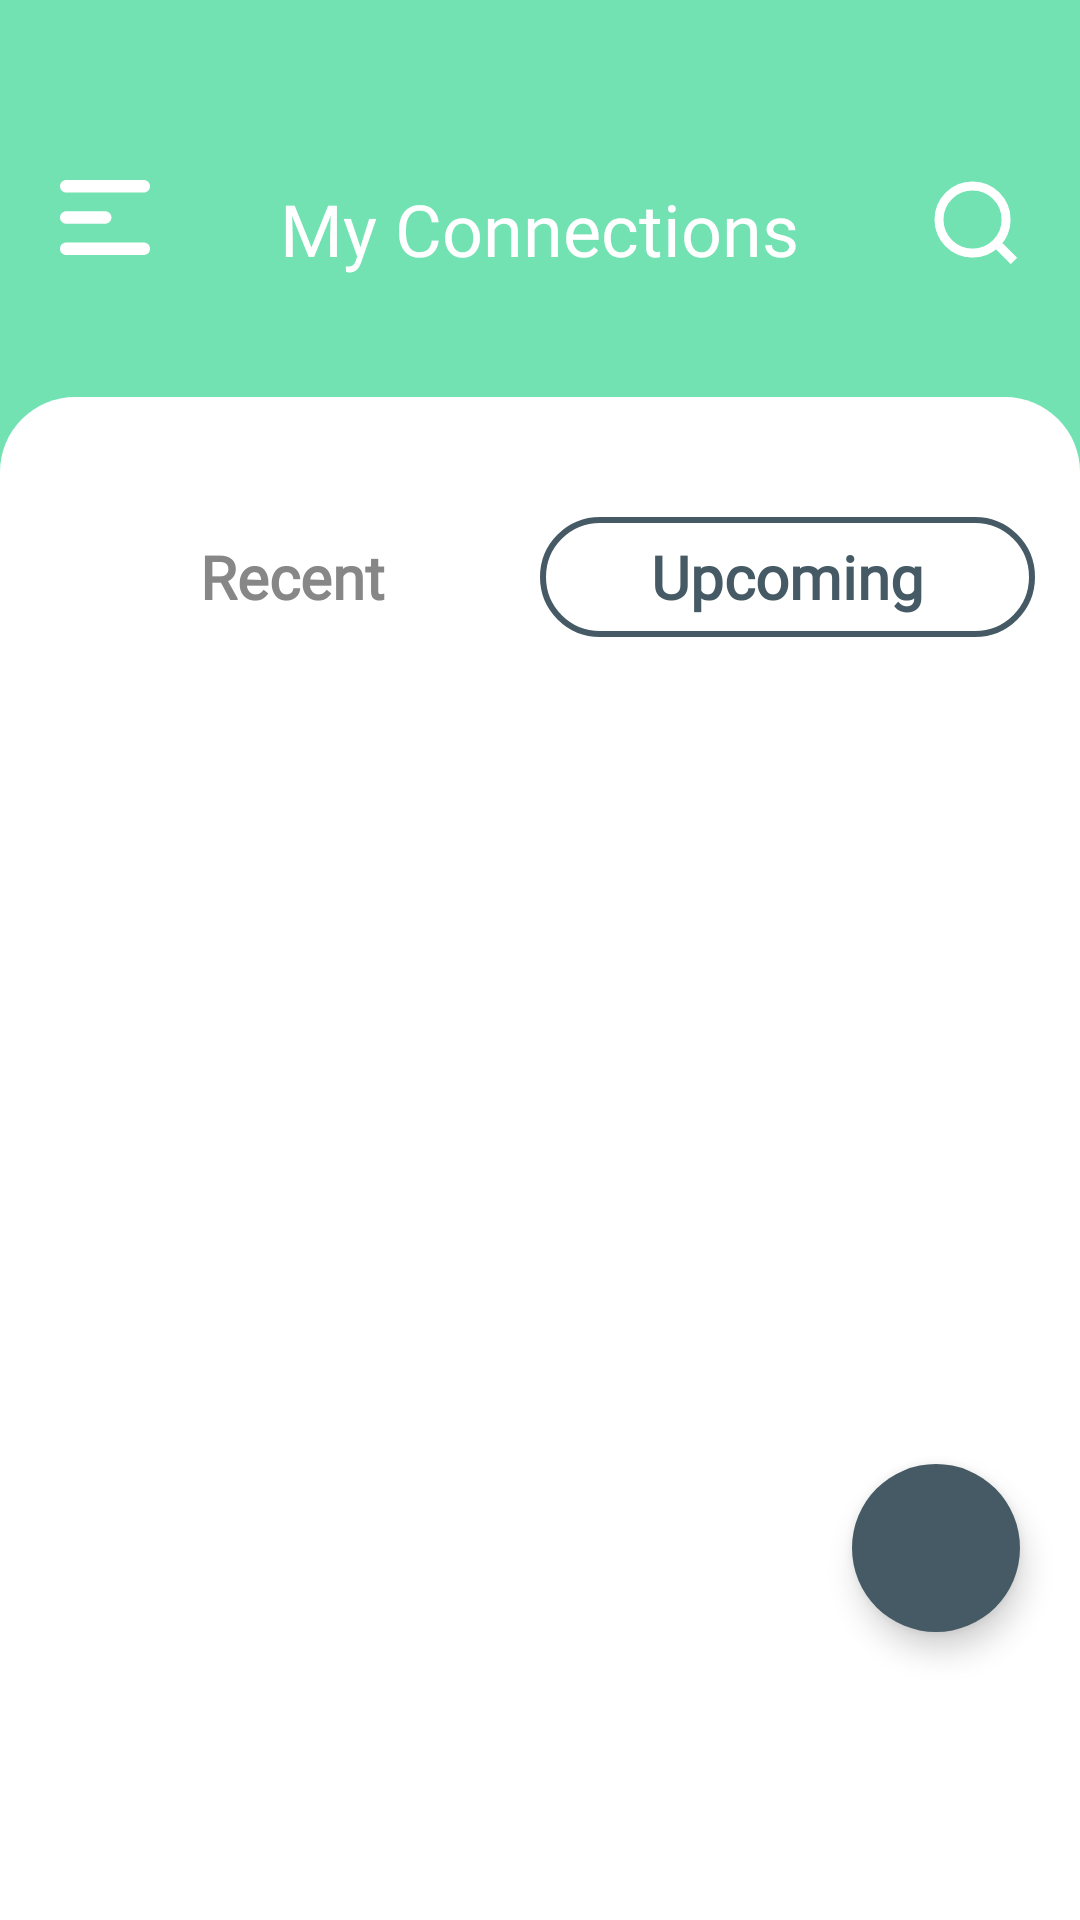

This screen was rendered from an Android layout file. Write that file and the resources it references.
<!-- AndroidManifest.xml: application theme Theme.PetApp -->
<!-- res/layout/fragment_event.xml -->
<?xml version="1.0" encoding="utf-8"?>
<layout xmlns:android="http://schemas.android.com/apk/res/android"
    xmlns:app="http://schemas.android.com/apk/res-auto"
    xmlns:tools="http://schemas.android.com/tools"
    tools:context=".view.view.fragment.EventFragment">

    <data>

    </data>

    <androidx.constraintlayout.widget.ConstraintLayout
        android:layout_width="match_parent"
        android:layout_height="match_parent"
        android:background="@color/app_color">

        <include
            android:id="@+id/event_common_toolbar"
            layout="@layout/common_toolbar"
            android:layout_width="match_parent"
            android:layout_height="wrap_content"
            app:layout_constraintEnd_toEndOf="parent"
            app:layout_constraintStart_toStartOf="parent"
            app:layout_constraintTop_toTopOf="parent" />

        <RelativeLayout
            android:id="@+id/relativeLayout2"
            android:layout_width="match_parent"
            android:layout_height="wrap_content"
            android:layout_below="@+id/event_common_toolbar"
            android:layout_marginBottom="?attr/actionBarSize"
            android:background="@drawable/corner_radius"
            app:layout_constraintEnd_toEndOf="parent"
            app:layout_constraintStart_toStartOf="parent"
            app:layout_constraintTop_toBottomOf="@+id/event_common_toolbar">

            <RadioGroup
                android:id="@+id/rg_event"
                android:layout_width="match_parent"
                android:layout_height="40dp"
                android:layout_centerHorizontal="true"
                android:layout_marginTop="@dimen/dimen_40"
                android:background="@drawable/rb_background"
                android:orientation="horizontal">

                <RadioButton
                    android:id="@+id/rb_recent"
                    style="@style/RadioButton"
                    android:button="@null"
                    android:checked="false"
                    android:text="@string/recent_for_event" />

                <RadioButton
                    android:id="@+id/rb_upcoming"
                    style="@style/RadioButton"
                    android:button="@null"
                    android:checked="true"
                    android:text="@string/upcoming_for_event" />

            </RadioGroup>

            <androidx.recyclerview.widget.RecyclerView
                android:id="@+id/eventRecyclerView"
                android:layout_width="match_parent"
                android:layout_height="match_parent"
                android:layout_below="@+id/rg_event"
                android:layout_marginTop="@dimen/dimen_24"
                android:layout_marginBottom="?attr/actionBarSize" />

        </RelativeLayout>

        <com.google.android.material.floatingactionbutton.FloatingActionButton
            android:id="@+id/event_fab"
            android:layout_width="wrap_content"
            android:layout_height="wrap_content"
            android:layout_alignParentEnd="true"
            android:layout_alignParentBottom="true"
            android:layout_marginEnd="@dimen/dimen_20"
            android:layout_marginBottom="96dp"
            android:backgroundTint="@color/bluish_gray"
            android:contentDescription="@string/description"
            android:padding="@dimen/dimen_0"
            android:src="@drawable/ic_baseline_add_24"
            app:borderWidth="@dimen/dimen_0"
            app:layout_constraintBottom_toBottomOf="parent"
            app:layout_constraintEnd_toEndOf="parent"
            app:tint="@color/white" />

    </androidx.constraintlayout.widget.ConstraintLayout>

</layout>
<!-- res/layout/common_toolbar.xml (included above) -->
<?xml version="1.0" encoding="utf-8"?>
<androidx.constraintlayout.widget.ConstraintLayout xmlns:android="http://schemas.android.com/apk/res/android"
    xmlns:app="http://schemas.android.com/apk/res-auto"
    xmlns:tools="http://schemas.android.com/tools"
    android:layout_width="match_parent"
    android:layout_height="match_parent"
    tools:context=".view.view.fragment.Toolbar">

    <com.google.android.material.appbar.MaterialToolbar
        android:layout_width="match_parent"
        android:layout_height="wrap_content"
        android:background="@color/app_color"
        app:layout_constraintEnd_toEndOf="parent"
        app:layout_constraintStart_toStartOf="parent"
        app:layout_constraintTop_toTopOf="parent">

        <RelativeLayout
            android:layout_width="match_parent"
            android:layout_height="wrap_content"
            android:layout_marginHorizontal="@dimen/dimen_20"
            android:layout_marginTop="@dimen/dimen_60"
            android:layout_marginBottom="@dimen/dimen_40">

            <ImageView
                android:id="@+id/toolbar_side"
                android:layout_width="wrap_content"
                android:layout_height="wrap_content"
                android:layout_alignParentStart="true"
                android:contentDescription="@string/sideNavigation"
                android:src="@drawable/ic_side_nav" />

            <TextView
                android:id="@+id/toolbar_title"
                android:layout_width="wrap_content"
                android:layout_height="wrap_content"
                android:layout_centerInParent="true"
                android:layout_centerVertical="true"
                android:fontFamily="@font/poppins"
                android:text="@string/myConnections"
                android:textColor="@color/white"
                android:textSize="@dimen/dimen_text_24"
                android:textStyle="normal"
                tools:ignore="RelativeOverlap" />

            <ImageView
                android:id="@+id/toolbar_search"
                android:layout_width="wrap_content"
                android:layout_height="wrap_content"
                android:layout_alignParentEnd="true"
                android:contentDescription="@string/search"
                android:src="@drawable/ic_search" />


        </RelativeLayout>

    </com.google.android.material.appbar.MaterialToolbar>

</androidx.constraintlayout.widget.ConstraintLayout>
<!-- resources referenced by this layout -->
<resources>
  <color name="app_color">#72E2B3</color>
  <color name="bluish_gray">#455a64</color>
  <color name="white">#FFFFFFFF</color>
  <dimen name="dimen_0">0dp</dimen>
  <dimen name="dimen_20">20dp</dimen>
  <dimen name="dimen_24">24dp</dimen>
  <dimen name="dimen_40">40dp</dimen>
  <dimen name="dimen_60">60dp</dimen>
  <dimen name="dimen_text_24">24sp</dimen>
  <!-- drawable corner_radius (drawable) -->
  <?xml version="1.0" encoding="utf-8"?>
  <shape xmlns:android="http://schemas.android.com/apk/res/android" >
  
      
      <solid android:color="#FFFFFFFF" />
  
  
  
      
      <padding
  
          android:left="15dp"
          android:right="15dp"
          />
  
      
      <corners
          android:topRightRadius="25dp"
          android:topLeftRadius="25dp"
          android:bottomLeftRadius="0dp"
          android:bottomRightRadius="0dp"
          />
  
  </shape>
  <!-- drawable rb_background (drawable) -->
  <?xml version="1.0" encoding="utf-8"?>
  <shape android:shape="rectangle"
      xmlns:android="http://schemas.android.com/apk/res/android">
      <solid android:color="@color/white" />
      <corners android:radius="@dimen/dimen_28" />
  </shape>
  <string name="description">Content Description</string>
  <string name="myConnections">My Connections</string>
  <string name="recent_for_event">Recent</string>
  <string name="search">Search</string>
  <string name="sideNavigation">Side Navigation</string>
  <string name="upcoming_for_event">Upcoming</string>
  <style name="RadioButton">
          <item name="android:layout_width">0dp</item>
          <item name="android:layout_height">40dp</item>
          <item name="android:layout_weight">1</item>
          <item name="android:background">@drawable/rb_tab_background</item>
          <item name="android:gravity">center</item>
          <item name="elevation">10dp</item>
          <item name="fontFamily">@font/poppins</item>
          <item name="android:textColor">@drawable/rb_text_color</item>
          <item name="android:textSize">@dimen/dimen_text_20</item>
          <item name="android:textStyle">bold</item>
      </style>
  <style name="Theme.PetApp" parent="Theme.MaterialComponents.Light.NoActionBar">
          <item name="android:forceDarkAllowed">false</item>
          
          <item name="colorPrimary">@color/purple_500</item>
          <item name="colorPrimaryVariant">@color/purple_700</item>
          <item name="colorOnPrimary">@color/white</item>
          
          <item name="colorSecondary">@color/teal_200</item>
          <item name="colorSecondaryVariant">@color/teal_700</item>
          <item name="colorOnSecondary">@color/black</item>
          
          <item name="android:statusBarColor" tools:targetApi="l">?attr/colorPrimaryVariant</item>
          
      </style>
  <dimen name="dimen_28">28dp</dimen>
  <!-- drawable rb_tab_background (drawable) -->
  <?xml version="1.0" encoding="utf-8"?>
  <selector xmlns:android="http://schemas.android.com/apk/res/android">
      <item android:state_checked="true">
          <shape android:shape="rectangle">
              <stroke android:width="2dp" android:color="@color/bluish_gray" />
              <corners android:radius="@dimen/dimen_28" />
          </shape>
      </item>
  </selector>
  <!-- drawable rb_text_color (drawable) -->
  <?xml version="1.0" encoding="utf-8"?>
  <selector xmlns:android="http://schemas.android.com/apk/res/android">
  
      <item android:color="@color/bluish_gray" android:state_checked="true" />
      <item android:color="@color/unchecked_color" android:state_checked="false" />
  
  </selector>
  <dimen name="dimen_text_20">20sp</dimen>
  <color name="purple_500">#FF6200EE</color>
  <color name="purple_700">#FF3700B3</color>
  <color name="teal_200">#FF03DAC5</color>
  <color name="teal_700">#FF018786</color>
  <color name="black">#FF000000</color>
  <color name="unchecked_color">#878787</color>
</resources>
